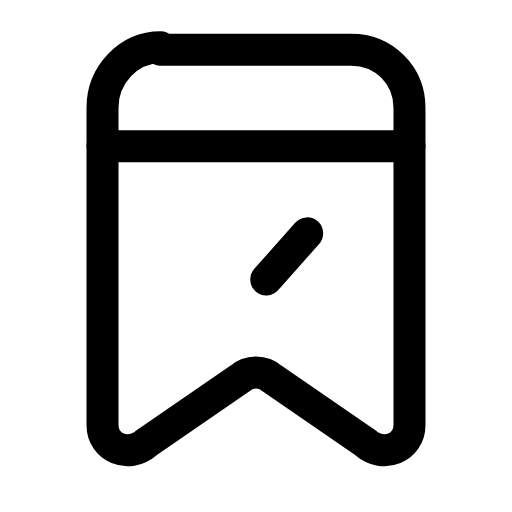
t = 0.00 s
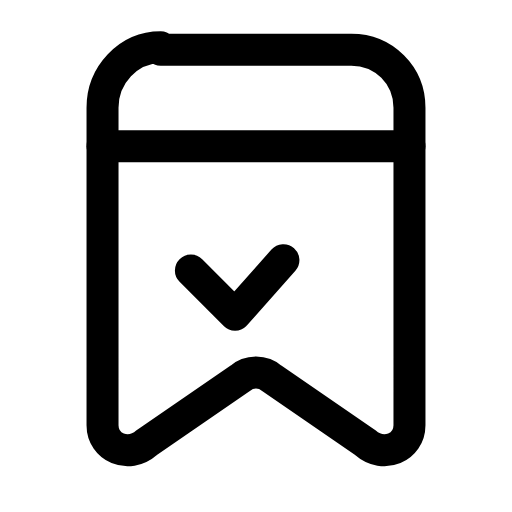
t = 0.23 s
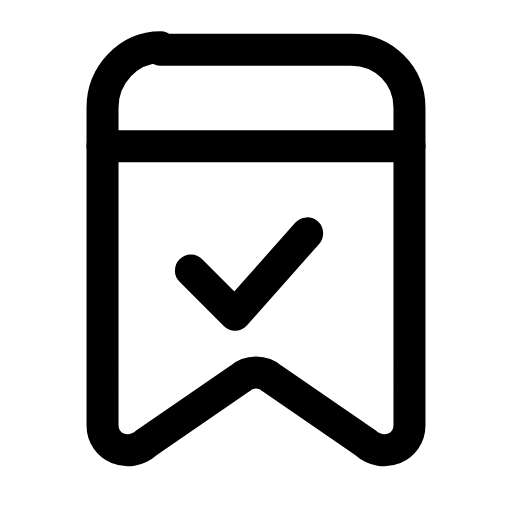
t = 0.42 s
t = 0.63 s: frame unchanged from t = 0.42 s, image omitted
t = 0.85 s: frame unchanged from t = 0.42 s, image omitted
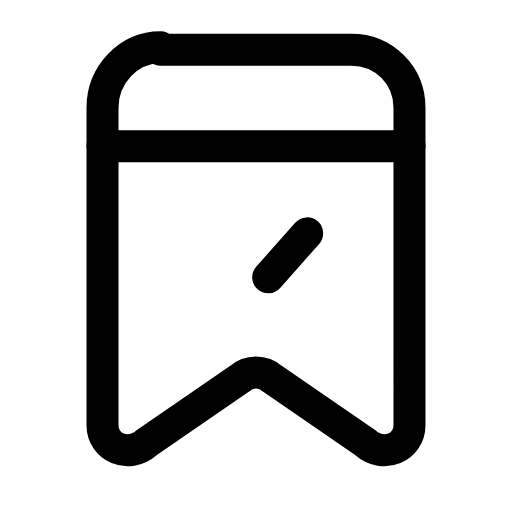
t = 1.07 s

The animated SVG that drew these frames (rendered in a browser with its animation timeline set to each time). Animation: 1 SMIL element (animate=1); one cycle of 1.30 s, repeats indefinitely.

<svg xmlns="http://www.w3.org/2000/svg" width="24" height="24" viewBox="0 0 24 24" fill="none"><g transform="translate(-1.08 -1.052) scale(1.09)"><path stroke="currentColor" stroke-width="1.376" stroke-linecap="round" stroke-linejoin="round" fill="none" d="M7.9 3.1L16.1 3.1C17.5 3.1 18.6 4.2 18.6 5.6L18.6 19.25C18.6 20.2 17.5 20.7 16.7 20L12.7 17.25C12.3 16.9 11.7 16.9 11.3 17.25L7.3 20C6.5 20.7 5.4 20.2 5.4 19.25L5.4 5.6C5.4 4.2 6.5 3 7.9 3Z"></path><line stroke="currentColor" stroke-width="1.376" stroke-linecap="round" stroke-linejoin="round" fill="none" x1="5.4" y1="7.25" x2="18.6" y2="7.25"></line><path stroke="currentColor" stroke-width="1.376" stroke-linecap="round" stroke-linejoin="round" fill="none" d="M9.2 12.6L11.1 14.5L14.2 11" pathLength="1" stroke-dasharray="1"><animate attributeName="stroke-dashoffset" values="7.36;7.36;0;0;0;0;7.36;7.36;7.36" keyTimes="0;0.0675;0.279;0.45;0.6;0.714;0.855;0.9;1" dur="1.3s" repeatCount="indefinite" calcMode="spline" keySplines="0.16 1 0.3 1;0.16 1 0.3 1;0.16 1 0.3 1;0.16 1 0.3 1;0.16 1 0.3 1;0.16 1 0.3 1;0.16 1 0.3 1;0.16 1 0.3 1"/></path></g></svg>
